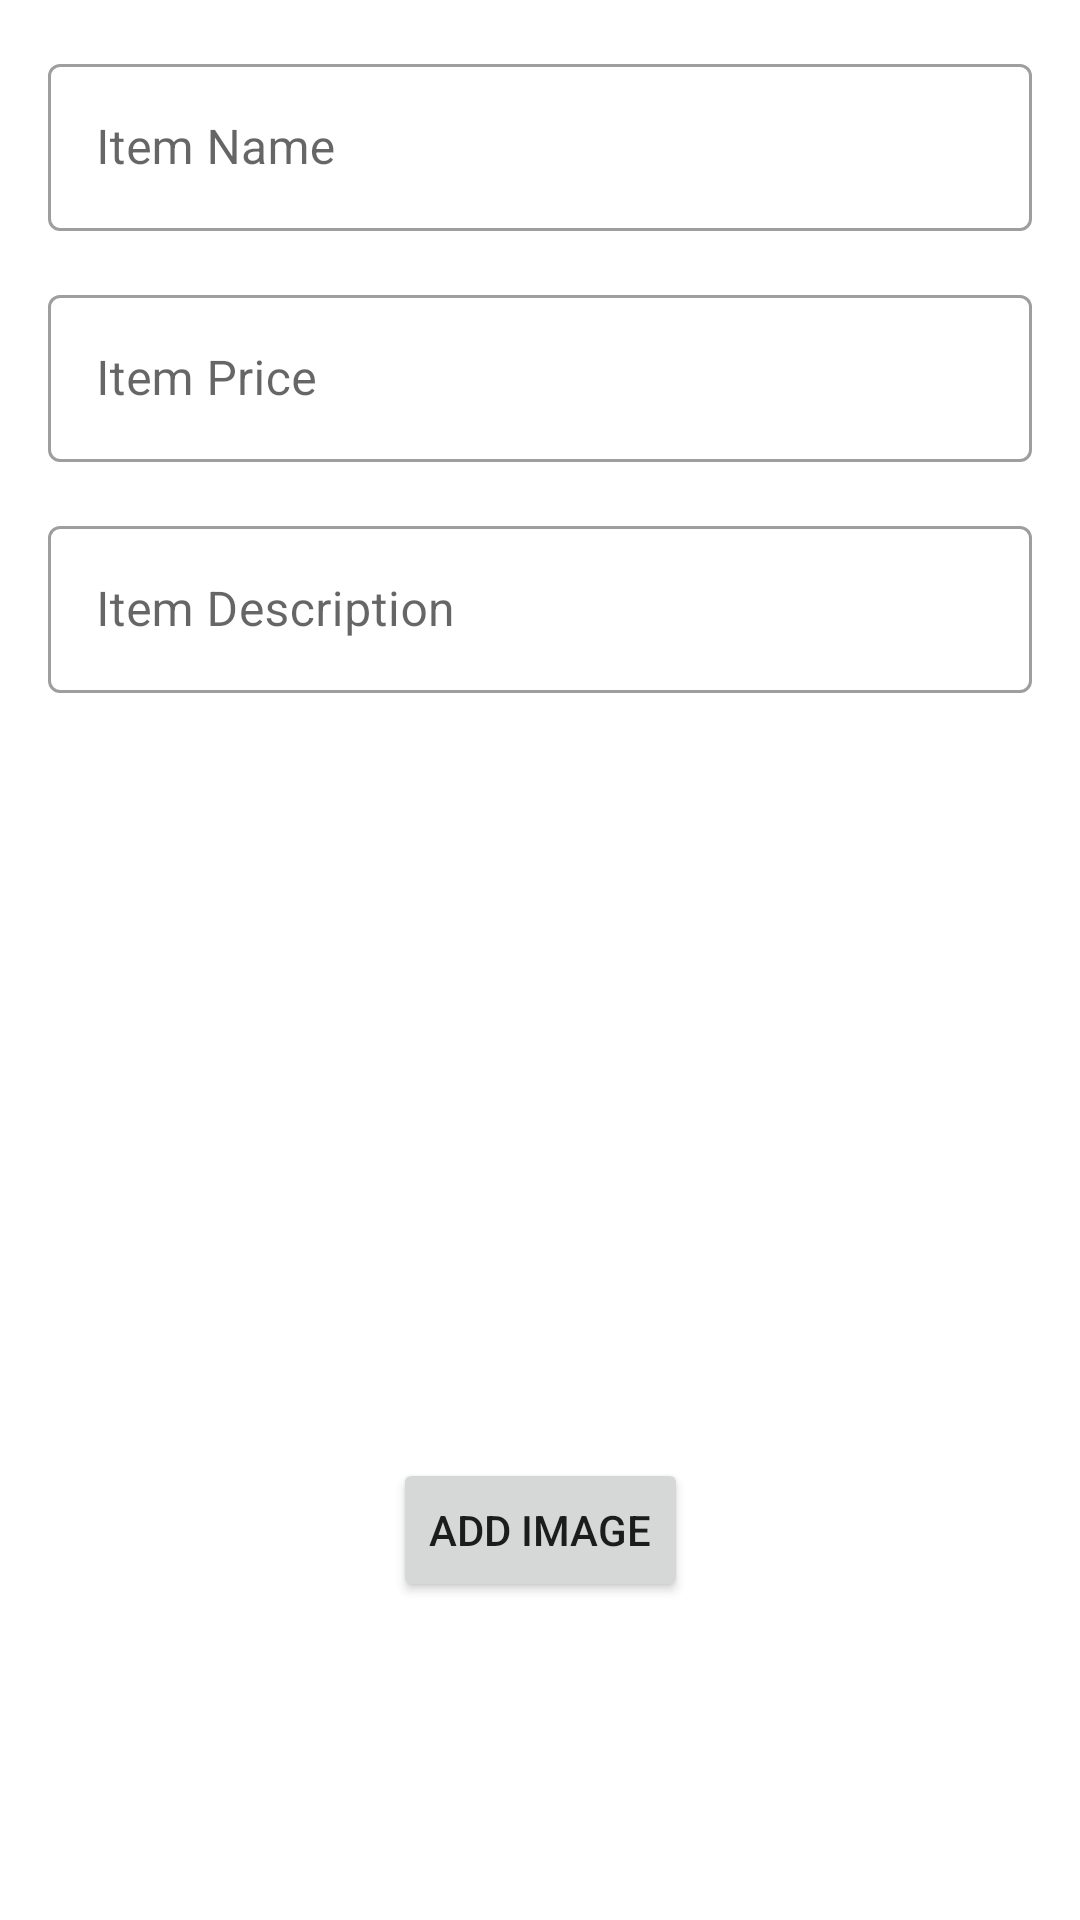

Layout XML and referenced resources for this Android screen:
<!-- AndroidManifest.xml: application theme Theme.Circuit -->
<!-- res/layout/activity_add_edit_item.xml -->
<?xml version="1.0" encoding="utf-8"?>
<androidx.constraintlayout.widget.ConstraintLayout xmlns:android="http://schemas.android.com/apk/res/android"
    xmlns:app="http://schemas.android.com/apk/res-auto"
    xmlns:tools="http://schemas.android.com/tools"
    android:layout_width="match_parent"
    android:layout_height="match_parent"
    tools:context=".ui.addedititem.AddEditItemActivity">

    <com.google.android.material.textfield.TextInputLayout
        android:id="@+id/name"
        style="@style/Widget.MaterialComponents.TextInputLayout.OutlinedBox"
        android:layout_width="0dp"
        android:layout_height="wrap_content"
        android:layout_marginHorizontal="16dp"
        android:layout_marginTop="16dp"
        app:layout_constraintEnd_toEndOf="parent"
        app:layout_constraintStart_toStartOf="parent"
        app:layout_constraintTop_toTopOf="parent">

        <com.google.android.material.textfield.TextInputEditText
            android:id="@+id/nameField"
            android:layout_width="match_parent"
            android:layout_height="wrap_content"
            android:hint="@string/item_name" />
    </com.google.android.material.textfield.TextInputLayout>

    <com.google.android.material.textfield.TextInputLayout
        android:id="@+id/price"
        style="@style/Widget.MaterialComponents.TextInputLayout.OutlinedBox"
        android:layout_width="0dp"
        android:layout_height="wrap_content"
        android:layout_marginHorizontal="16dp"
        android:layout_marginTop="16dp"
        app:layout_constraintEnd_toEndOf="parent"
        app:layout_constraintStart_toStartOf="parent"
        app:layout_constraintTop_toBottomOf="@id/name">

        <com.google.android.material.textfield.TextInputEditText
            android:id="@+id/priceField"
            android:layout_width="match_parent"
            android:layout_height="wrap_content"
            android:hint="@string/item_price"
            android:inputType="numberDecimal" />
    </com.google.android.material.textfield.TextInputLayout>

    <com.google.android.material.textfield.TextInputLayout
        android:id="@+id/description"
        style="@style/Widget.MaterialComponents.TextInputLayout.OutlinedBox"
        android:layout_width="0dp"
        android:layout_height="wrap_content"
        android:layout_marginHorizontal="16dp"
        android:layout_marginTop="16dp"
        app:layout_constraintEnd_toEndOf="parent"
        app:layout_constraintStart_toStartOf="parent"
        app:layout_constraintTop_toBottomOf="@id/price">

        <com.google.android.material.textfield.TextInputEditText
            android:id="@+id/descriptionField"
            android:layout_width="match_parent"
            android:layout_height="wrap_content"
            android:hint="@string/item_description" />
    </com.google.android.material.textfield.TextInputLayout>

    <ImageView
        android:id="@+id/imageView"
        android:layout_width="372dp"
        android:layout_height="197dp"
        android:scaleType="centerCrop"
        app:layout_constraintBottom_toTopOf="@+id/addImageButton"
        app:layout_constraintEnd_toEndOf="parent"
        app:layout_constraintHorizontal_bias="0.0"
        app:layout_constraintStart_toStartOf="@id/name"
        app:layout_constraintTop_toBottomOf="@+id/description" />

    <Button
        android:id="@+id/addImageButton"
        android:layout_width="wrap_content"
        android:layout_height="wrap_content"
        android:layout_marginBottom="124dp"
        android:text="@string/add_image"
        app:layout_constraintBottom_toTopOf="@+id/save"
        app:layout_constraintEnd_toEndOf="parent"
        app:layout_constraintStart_toStartOf="parent" />

    <Button
        android:id="@+id/save"
        android:layout_width="0dp"
        android:layout_height="56dp"
        android:layout_marginTop="504dp"
        android:text="@string/save"
        app:layout_constraintEnd_toEndOf="parent"
        app:layout_constraintStart_toStartOf="parent"
        app:layout_constraintTop_toBottomOf="@id/price"
        app:layout_constraintWidth_percent=".8" />

</androidx.constraintlayout.widget.ConstraintLayout>
<!-- resources referenced by this layout -->
<resources>
  <string name="add_image">Add Image</string>
  <string name="item_description">Item Description</string>
  <string name="item_name">Item Name</string>
  <string name="item_price">Item Price</string>
  <string name="save">Save</string>
  <style name="Theme.Circuit" parent="Theme.MaterialComponents.Light.DarkActionBar">
          
          <item name="colorPrimary">@color/purple_500</item>
          <item name="colorPrimaryVariant">@color/purple_700</item>
          <item name="colorOnPrimary">@color/white</item>
          
          <item name="colorSecondary">@color/teal_200</item>
          <item name="colorSecondaryVariant">@color/teal_700</item>
          <item name="colorOnSecondary">@color/black</item>
          
          <item name="android:statusBarColor">?attr/colorPrimaryVariant</item>
          
      </style>
  <!-- not gathered from this repository: default colours our renderer supplied (Android Studio template values) -->
  <color name="purple_500">#FF6200EE</color>
  <color name="purple_700">#FF3700B3</color>
  <color name="teal_200">#FF03DAC5</color>
  <color name="teal_700">#FF018786</color>
  <color name="black">#FF000000</color>
  <color name="white">#FFFFFFFF</color>
</resources>
